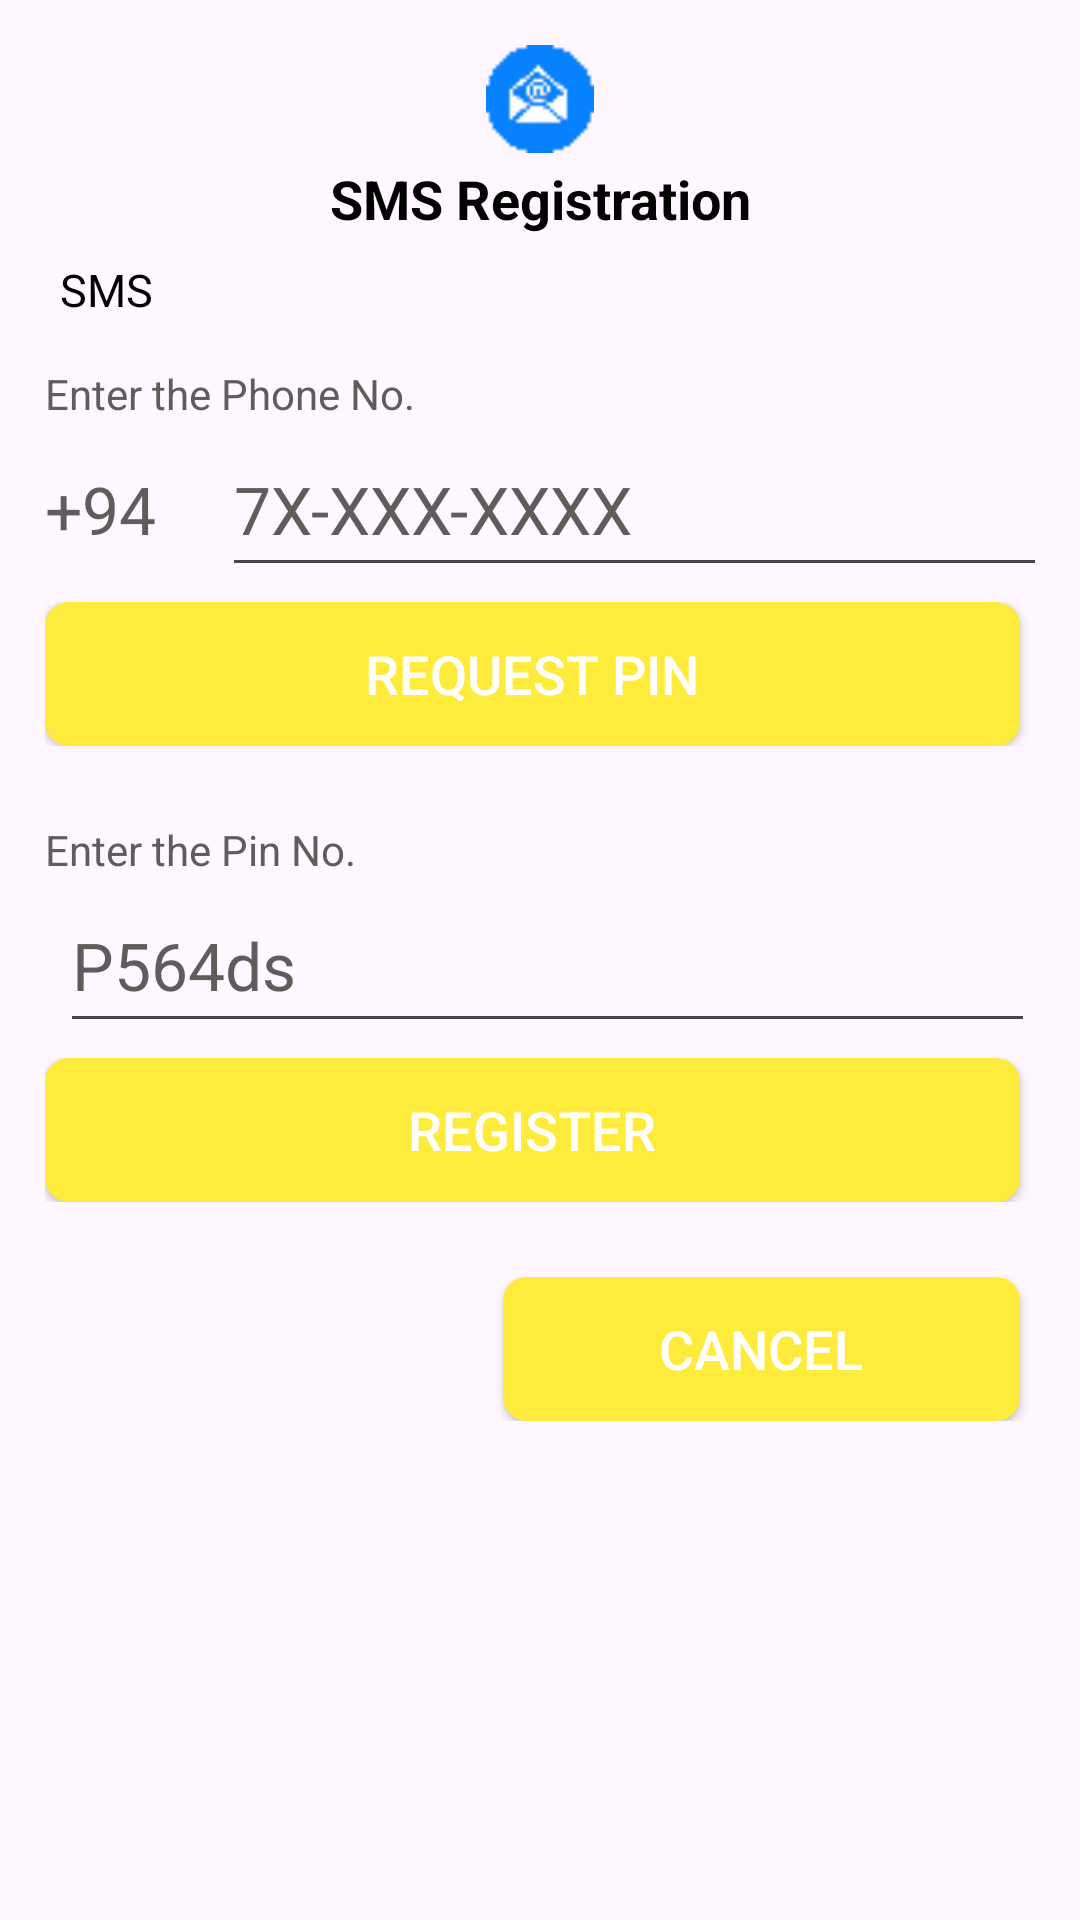

Write the Android layout XML for this screen, with the resource values it uses.
<!-- AndroidManifest.xml: application theme Theme.SmsPopup -->
<!-- res/layout/dialog_l.xml -->
<?xml version="1.0" encoding="utf-8"?>
<LinearLayout xmlns:android="http://schemas.android.com/apk/res/android"
    android:layout_width="match_parent"
    android:layout_height="wrap_content"
    android:orientation="vertical"
    android:padding="15sp"
    android:background="@drawable/bg_dialog">

    <ImageView
        android:layout_width="70dp"
        android:layout_height="36dp"
        android:layout_gravity="center_horizontal"
        android:src="@drawable/email" />

    <TextView
        android:id="@+id/messageTitle"
        android:layout_width="match_parent"
        android:layout_height="wrap_content"
        android:gravity="center"
        android:padding="3dp"
        android:textStyle="bold"
        android:text="SMS Registration"
        android:textColor="@android:color/black"
        android:textSize="18sp" />
    <TextView
        android:id="@+id/messageContent"
        android:layout_width="match_parent"
        android:layout_height="wrap_content"
        android:gravity="start"
        android:padding="5dp"
        android:text="SMS "
        android:textColor="@android:color/black"
        android:textSize="15sp" />

    <TextView
        android:id="@+id/textView2"
        android:layout_width="match_parent"
        android:layout_height="wrap_content"
        android:layout_marginTop="10dp"
        android:textColor="#605C5C"
        android:text="Enter the Phone No." />

    <LinearLayout
        android:layout_width="match_parent"
        android:layout_height="wrap_content"
        android:orientation="horizontal"
        android:weightSum="2">

        <TextView
            android:id="@+id/textView"
            android:layout_width="57dp"
            android:layout_height="33dp"
            android:layout_weight="0.1"
            android:text="+94"
            android:textColor="#605C5C"
            android:textSize="22dp" />

        <EditText
            android:id="@+id/phone"
            android:layout_width="330dp"
            android:layout_height="55dp"
            android:layout_marginStart="5dp"
            android:layout_weight="0.9"
            android:ems="10"
            android:hint="7X-XXX-XXXX"
            android:textColor="#251717"
            android:textColorHint="#605C5C"
            android:inputType="phone"
            android:text=""
            android:textSize="22dp" />
    </LinearLayout>

    <LinearLayout
        android:layout_marginTop="5dp"
        android:layout_marginBottom="15dp"
        android:layout_width="match_parent"
        android:layout_height="wrap_content"
        android:orientation="horizontal"
        android:weightSum="1">

        <Button
            android:id="@+id/getPinNumBtn"
            android:layout_width="match_parent"
            android:layout_height="wrap_content"
            android:layout_marginEnd="5dp"
            android:layout_weight="1"
            android:background="@drawable/btn_popup_bg"
            android:text="Request PIN"
            android:textColor="@color/white"
            android:textSize="18sp"
            />

    </LinearLayout>


    <TextView
        android:layout_width="match_parent"
        android:layout_height="wrap_content"
        android:layout_marginTop="10dp"
        android:text="Enter the Pin No."
        android:textColor="#605C5C"/>

    <LinearLayout
        android:layout_width="match_parent"
        android:layout_height="wrap_content"
        android:orientation="horizontal"
        android:weightSum="1">

        <EditText
            android:id="@+id/pinNum"
            android:layout_width="match_parent"
            android:layout_height="55dp"
            android:layout_marginStart="5dp"
            android:layout_weight="0.9"
            android:ems="10"
            android:hint="P564ds"
            android:textColor="#251717"
            android:textColorHint="#605C5C"
            android:text=""
            android:textSize="22dp"
            />
    </LinearLayout>

    <LinearLayout
        android:layout_marginTop="5dp"
        android:layout_marginBottom="15dp"
        android:layout_width="match_parent"
        android:layout_height="wrap_content"
        android:orientation="horizontal"
        android:weightSum="1">

        <Button
            android:id="@+id/registerBtn"
            android:layout_width="match_parent"
            android:layout_height="wrap_content"
            android:layout_marginEnd="5dp"
            android:layout_weight="1"
            android:background="@drawable/btn_popup_bg"
            android:textColor="@color/white"
            android:text="Register"
            android:textSize="18sp" />

    </LinearLayout>

    <LinearLayout
        android:layout_width="match_parent"
        android:layout_height="wrap_content"
        android:orientation="horizontal"
        android:layout_marginTop="10dp"
        android:gravity="right"
        android:weightSum="2">

        <Button
            android:id="@+id/cancelBTN"
            android:layout_width="20dp"
            android:layout_height="match_parent"
            android:layout_gravity="right"
            android:layout_marginEnd="5dp"
            android:layout_weight="1"
            android:textColor="@color/white"
            android:text="Cancel"
            android:background="@drawable/btn_popup_bg"
            android:textSize="18sp" />

    </LinearLayout>


</LinearLayout>
<!-- resources referenced by this layout -->
<resources>
  <!-- drawable btn_popup_bg (drawable) -->
  <?xml version="1.0" encoding="utf-8"?>
  <shape xmlns:android="http://schemas.android.com/apk/res/android" xmlns:app="http://schemas.android.com/apk/res-auto" xmlns:aapt="http://schemas.android.com/aapt">
      <solid android:color="#FFEB3B"/>
      <corners android:radius="8dp"/>
  </shape>
  <!-- drawable email: png bitmap (drawable, 671 bytes) -->
  <style name="Theme.SmsPopup" parent="Base.Theme.SmsPopup" />
  <style name="Base.Theme.SmsPopup" parent="Theme.Material3.DayNight.NoActionBar">
          
          
      </style>
  <!-- not gathered from this repository: default colours our renderer supplied (Android Studio template values) -->
  <color name="white">#FFFFFFFF</color>
</resources>
